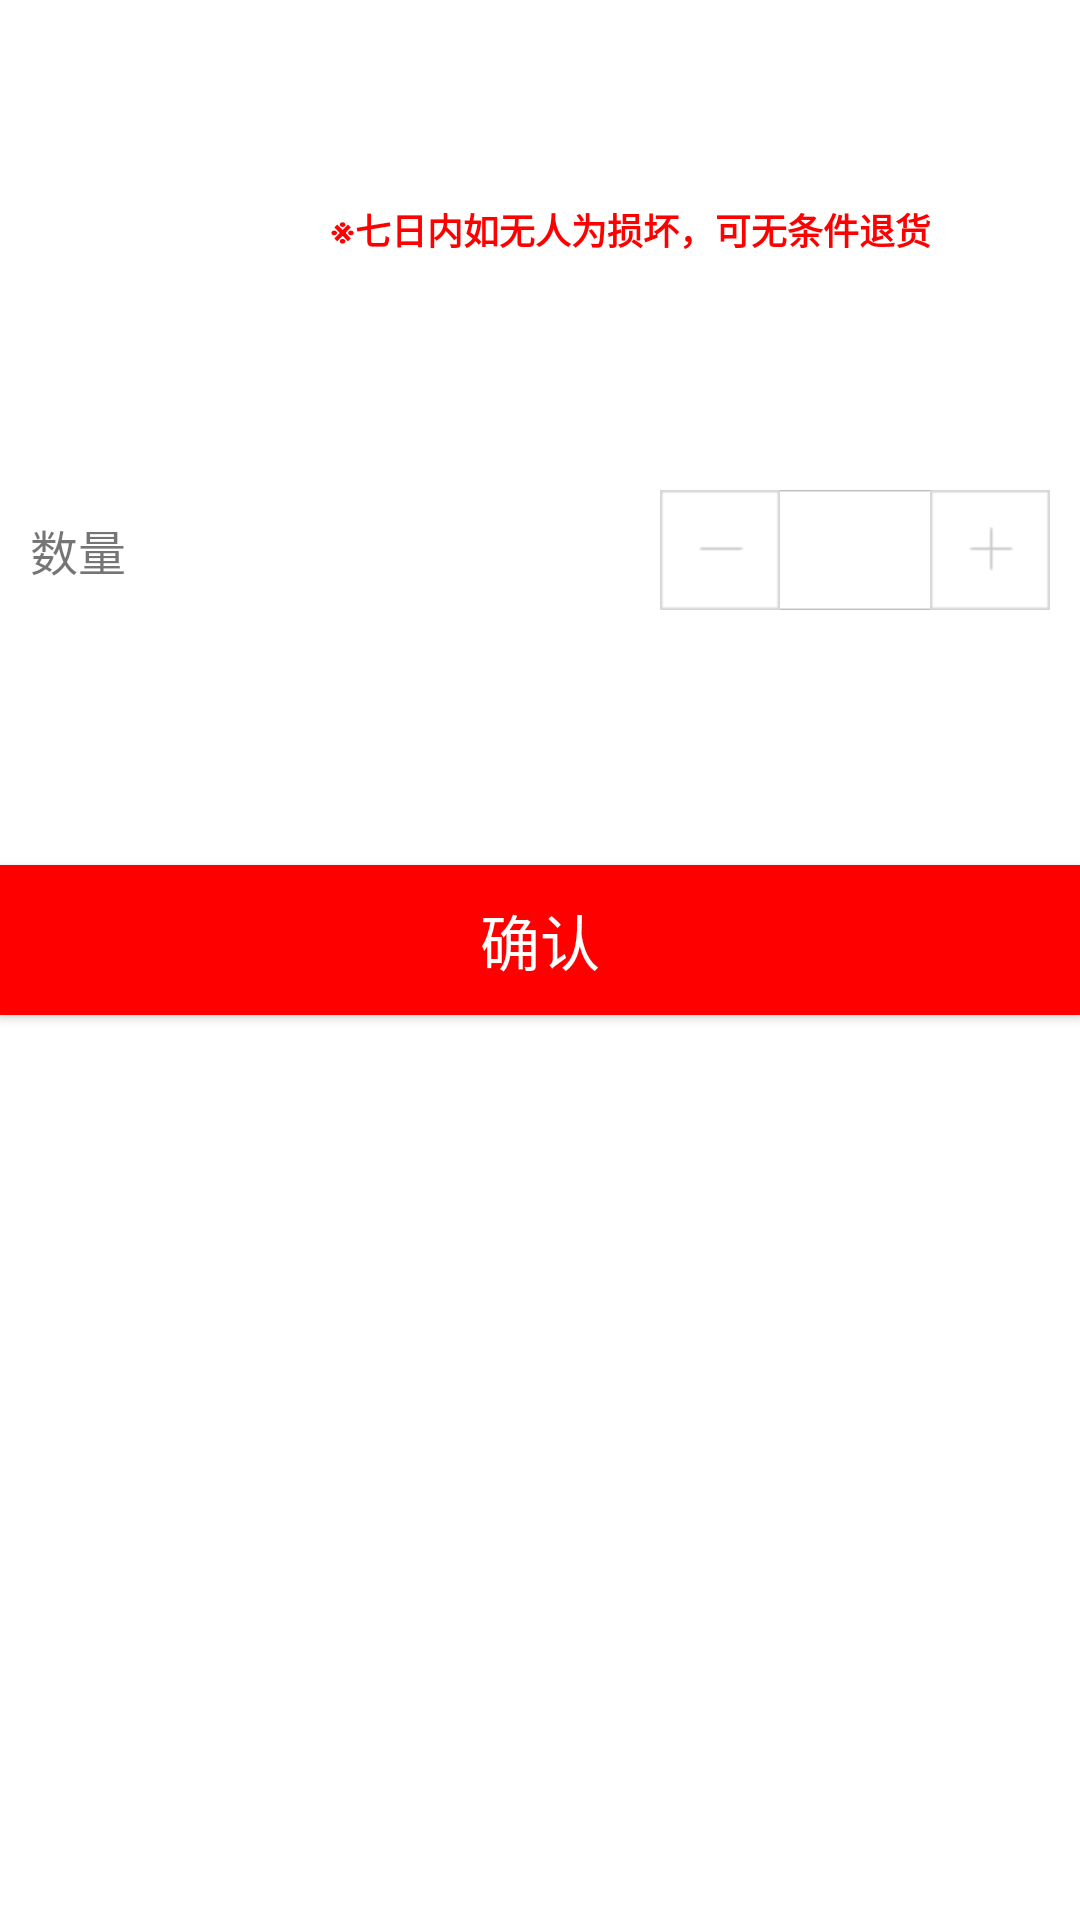

Here is an Android app screen rendered from its layout file. Give the layout XML and the strings, colors and styles it references.
<!-- AndroidManifest.xml: application theme AppTheme -->
<!-- res/layout/dialog_add_goods.xml -->
<?xml version="1.0" encoding="utf-8"?>
<LinearLayout xmlns:android="http://schemas.android.com/apk/res/android"
    android:layout_width="match_parent"
    android:layout_height="match_parent"
    android:background="@color/white"
    android:orientation="vertical">

    <LinearLayout
        android:layout_width="match_parent"
        android:layout_height="@dimen/dp_100"
        android:orientation="horizontal"
        android:padding="@dimen/dp_10">

        <ImageView
            android:id="@+id/dialog_image"
            android:layout_width="@dimen/dp_80"
            android:layout_height="@dimen/dp_80"
            android:elevation="@dimen/dp_3"
            android:scaleType="centerCrop"
            android:translationZ="@dimen/dp_3" />
        
        <LinearLayout
            android:layout_width="match_parent"
            android:layout_height="match_parent"
            android:orientation="vertical"
            android:layout_marginLeft="@dimen/dp_20">
            
            <TextView
                android:id="@+id/dialog_brand"
                android:layout_width="match_parent"
                android:layout_height="0dp"
                android:layout_weight="1"
                android:maxLength="12"
                android:lines="1"
                android:ellipsize="end"
                android:gravity="center_vertical"
                android:textSize="@dimen/sp_16"
                android:textColor="@color/black"
                android:textStyle="bold" />
            
            <TextView
                android:id="@+id/dialog_merchant"
                android:layout_width="match_parent"
                android:layout_height="0dp"
                android:layout_weight="1"
                android:gravity="center_vertical"
                android:textSize="@dimen/sp_14"
                android:textStyle="bold" />
            
            <TextView
                android:layout_width="match_parent"
                android:layout_height="0dp"
                android:layout_weight="1"
                android:textSize="@dimen/sp_12"
                android:textStyle="bold"
                android:gravity="center_vertical"
                android:textColor="@color/red"
                android:text="※七日内如无人为损坏，可无条件退货"/>
        </LinearLayout>
    </LinearLayout>
    
    <TextView
        android:id="@+id/dialog_title"
        android:layout_width="match_parent"
        android:layout_height="wrap_content"
        android:textSize="@dimen/sp_16"
        android:textColor="@color/black"
        android:textStyle="bold"
        style="@style/MarginStyle"/>
    
    
    <LinearLayout
        android:layout_width="match_parent"
        android:layout_height="wrap_content"
        style="@style/MarginStyle">
        <TextView
            android:id="@+id/dialog_price"
            android:layout_width="wrap_content"
            android:layout_height="wrap_content"
            android:textColor="@color/red"
            android:textSize="@dimen/sp_16"/>
        <TextView
            android:id="@+id/dialog_id"
            android:layout_width="match_parent"
            android:layout_height="wrap_content"
            android:gravity="right"
            android:textSize="@dimen/sp_16"/>
    </LinearLayout>
    
    <RelativeLayout
        android:layout_width="match_parent"
        android:layout_height="@dimen/dp_50"
        style="@style/MarginStyle"
        android:layout_marginBottom="@dimen/dp_80">
        <TextView
            android:layout_width="wrap_content"
            android:layout_height="wrap_content"
            android:layout_centerVertical="true"
            android:textSize="@dimen/sp_16"
            android:text="数量"/>
        
        <include layout="@layout/view_select_count"/>
    </RelativeLayout>
    
    <Button
        android:id="@+id/confirm"
        android:layout_width="match_parent"
        android:layout_height="@dimen/dp_50"
        android:background="@drawable/add_thing_btn_selector"
        android:text="确认"
        android:textColor="@color/white"
        android:textSize="@dimen/sp_20" />
</LinearLayout>
<!-- res/layout/view_select_count.xml (included above) -->
<?xml version="1.0" encoding="utf-8"?>
<merge xmlns:android="http://schemas.android.com/apk/res/android"
    xmlns:tools="http://schemas.android.com/tools"
    tools:showIn="@layout/dialog_add_goods">
    <LinearLayout
        android:id="@+id/select_group"
        android:layout_width="wrap_content"
        android:layout_height="@dimen/dp_40"
        android:orientation="horizontal"
        android:focusableInTouchMode="true"
        android:focusable="true"
        android:layout_centerVertical="true"
        android:layout_alignParentRight="true">
        <ImageButton
            android:id="@+id/cut_count"
            android:layout_width="@dimen/dp_40"
            android:layout_height="@dimen/dp_40"
            android:background="@drawable/mr_cut_n"/>
        
        <EditText
            android:id="@+id/input_count"
            android:layout_width="@dimen/dp_50"
            android:layout_height="match_parent"
            android:maxLines="1"
            android:gravity="center"
            android:background="@drawable/mr_input_count"
            android:inputType="number"
            android:maxLength="2"/>
        <ImageButton
            android:id="@+id/add_count"
            android:layout_width="@dimen/dp_40"
            android:layout_height="@dimen/dp_40"
            android:background="@drawable/mr_add_n"/>
    </LinearLayout>
</merge>
<!-- resources referenced by this layout -->
<resources>
  <color name="black">#000000</color>
  <color name="red">#FF0000</color>
  <color name="white">#FFFFFF</color>
  <dimen name="dp_10">10dp</dimen>
  <dimen name="dp_100">100dp</dimen>
  <dimen name="dp_20">20dp</dimen>
  <dimen name="dp_3">3dp</dimen>
  <dimen name="dp_40">40dp</dimen>
  <dimen name="dp_50">50dp</dimen>
  <dimen name="dp_80">80dp</dimen>
  <dimen name="sp_12">12sp</dimen>
  <dimen name="sp_14">14sp</dimen>
  <dimen name="sp_16">16sp</dimen>
  <dimen name="sp_20">20sp</dimen>
  <!-- drawable add_thing_btn_selector (drawable-xxhdpi) -->
  <?xml version="1.0" encoding="utf-8"?>
  <selector xmlns:android="http://schemas.android.com/apk/res/android">
      <item android:state_pressed="false">
          <shape android:shape="rectangle">
              <solid android:color="@color/red"/>
          </shape>
      </item>
      <item android:state_pressed="true">
          <shape android:shape="rectangle">
              <solid android:color="@color/button_down_red"/>
          </shape>
      </item>
  </selector>
  <!-- drawable mr_add_n: png bitmap (drawable-mdpi, 2916 bytes) -->
  <!-- drawable mr_cut_n: png bitmap (drawable-mdpi, 2889 bytes) -->
  <!-- drawable mr_input_count: png bitmap (drawable-mdpi, 3592 bytes) -->
  <style name="MarginStyle">
          <item name="android:layout_marginLeft">@dimen/dp_10</item>
          <item name="android:layout_marginRight">@dimen/dp_10</item>
          <item name="android:layout_marginTop">@dimen/dp_5</item>
      </style>
  <style name="AppTheme" parent="Theme.AppCompat.Light.NoActionBar">
          <item name="colorPrimary">@color/colorPrimary</item>
          <item name="colorPrimaryDark">@color/colorPrimaryDark</item>
          <item name="colorAccent">@color/colorAccent</item>
      </style>
  <color name="button_down_red">#cc0808</color>
  <dimen name="dp_5">5dp</dimen>
  <color name="colorPrimary">#d01716</color>
  <color name="colorPrimaryDark">#d2050c</color>
  <color name="colorAccent">#c41411</color>
</resources>
